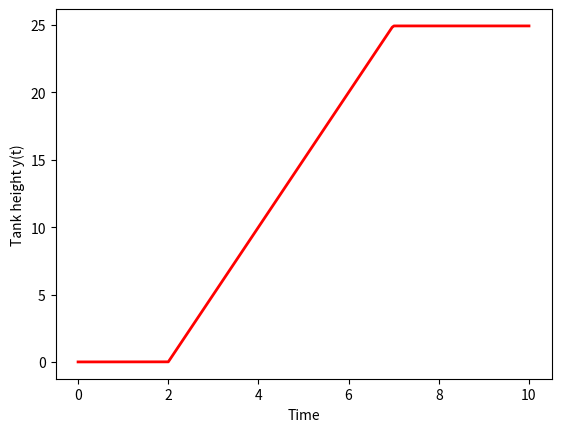

This figure's Python source:
import numpy as np
from scipy.integrate import solve_ivp
import matplotlib.pyplot as plt



# Problem
#
# Simulate the height of the tank by integrating the mass balance equation for 
# a period of 10 seconds. 
#
# - The valve opens to 100% at time=2 and shuts at time=7. 
# - Use a value of 1000 kg/m3 for density.
# - Use a value of 1.0 m2 for the cross-sectional area of the tank. 
# - For the valve, assume a valve coefficient of c=50.0 (kg/s / %open).
#
# Source: http://apmonitor.com/pdc/index.php/Main/DynamicModeling


def model(t, y):
    rho = 1000 # kg/m^3
    A = 1      # m^2
    c = 50     # kg/s / %open
    valve = 100 if (t >= 2) and (t < 7) else 0
    dHdt = c * valve / (rho * A)
    return [dHdt]

t0, tf = (0, 10) # s
y0 = [0]
t_eval= np.linspace(0, 10, 100)

sol = solve_ivp(model, (t0, tf), y0, method='LSODA', max_step=0.1)

plt.plot(sol.t, sol.y[0], 'r-', linewidth=2, label='')
plt.xlabel('Time')
plt.ylabel('Tank height y(t)')
plt.show()